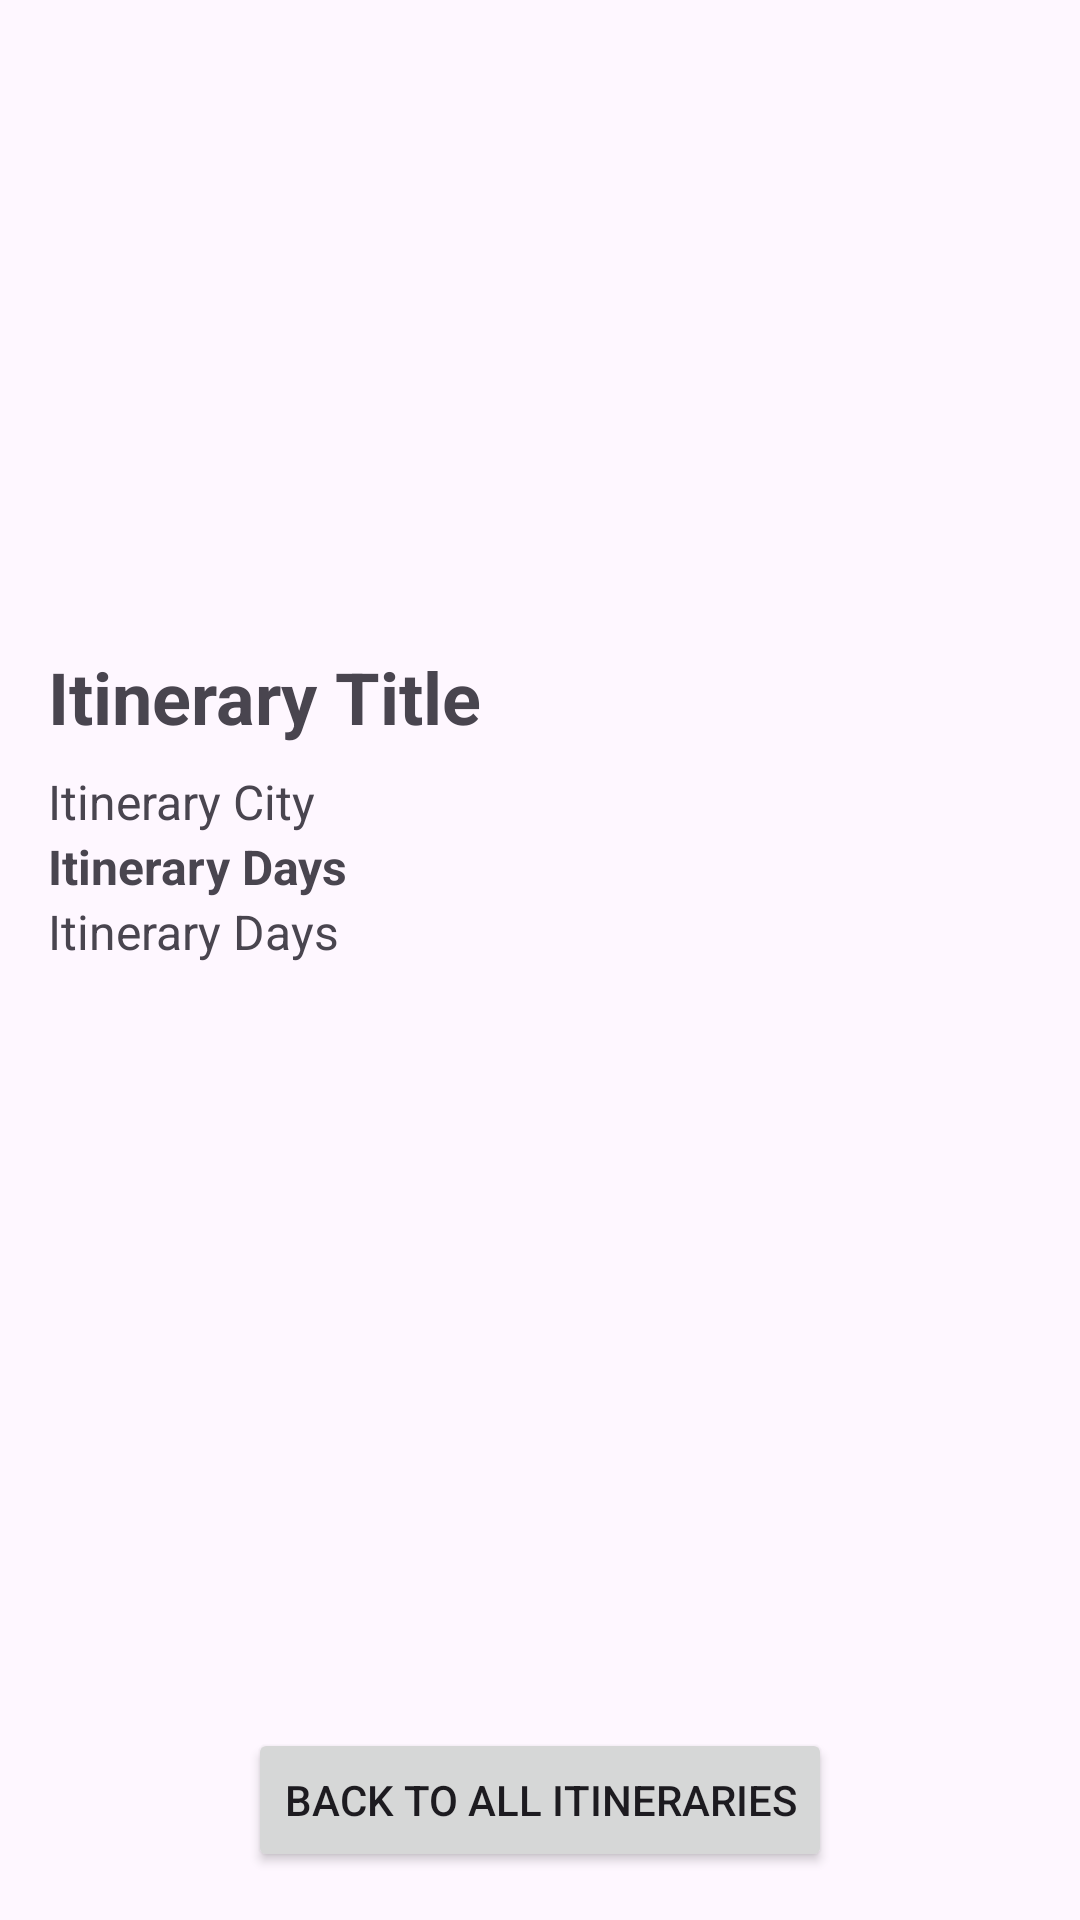

The Android layout XML behind this screen, and the referenced resources:
<!-- AndroidManifest.xml: activity theme Theme.GlobeWander -->
<!-- res/layout/activity_itinerary_detail.xml -->
<?xml version="1.0" encoding="utf-8"?>
<RelativeLayout xmlns:android="http://schemas.android.com/apk/res/android"
    android:layout_width="match_parent"
    android:layout_height="match_parent"
    android:padding="16dp">

    <ScrollView
        android:layout_width="match_parent"
        android:layout_height="match_parent"
        android:layout_above="@+id/backToAllItinerariesButton">

        <LinearLayout
            android:layout_width="match_parent"
            android:layout_height="wrap_content"
            android:orientation="vertical"
            android:paddingBottom="16dp">

            <ImageView
                android:id="@+id/itineraryImageView"
                android:layout_width="match_parent"
                android:layout_height="200dp"
                android:scaleType="centerCrop" />

            <TextView
                android:id="@+id/itineraryTitleDetailTextView"
                android:layout_width="match_parent"
                android:layout_height="wrap_content"
                android:textSize="24sp"
                android:textStyle="bold"
                android:text="Itinerary Title"
                android:layout_marginBottom="8dp"/>

            <TextView
                android:id="@+id/itineraryCityDetailTextView"
                android:layout_width="match_parent"
                android:layout_height="wrap_content"
                android:textSize="16sp"
                android:text="Itinerary City"/>

            <TextView
                android:id="@+id/itineraryDaysDetailTextView"
                android:layout_width="match_parent"
                android:layout_height="wrap_content"
                android:textStyle="bold"
                android:textSize="16sp"
                android:text="Itinerary Days"/>

            <TextView
                android:id="@+id/itineraryDetailsTextView"
                android:layout_width="match_parent"
                android:layout_height="wrap_content"
                android:textSize="16sp"
                android:text="Itinerary Days"/>



        </LinearLayout>
    </ScrollView>

    <Button
        android:id="@+id/backToAllItinerariesButton"
        android:layout_width="wrap_content"
        android:layout_height="wrap_content"
        android:text="Back to All Itineraries"
        android:layout_centerHorizontal="true"
        android:layout_alignParentBottom="true"/>

</RelativeLayout>
<!-- resources referenced by this layout -->
<resources>
  <style name="Theme.GlobeWander" parent="Base.Theme.GlobeWander" />
  <style name="Base.Theme.GlobeWander" parent="Theme.Material3.DayNight.NoActionBar">
          
          
      </style>
</resources>
